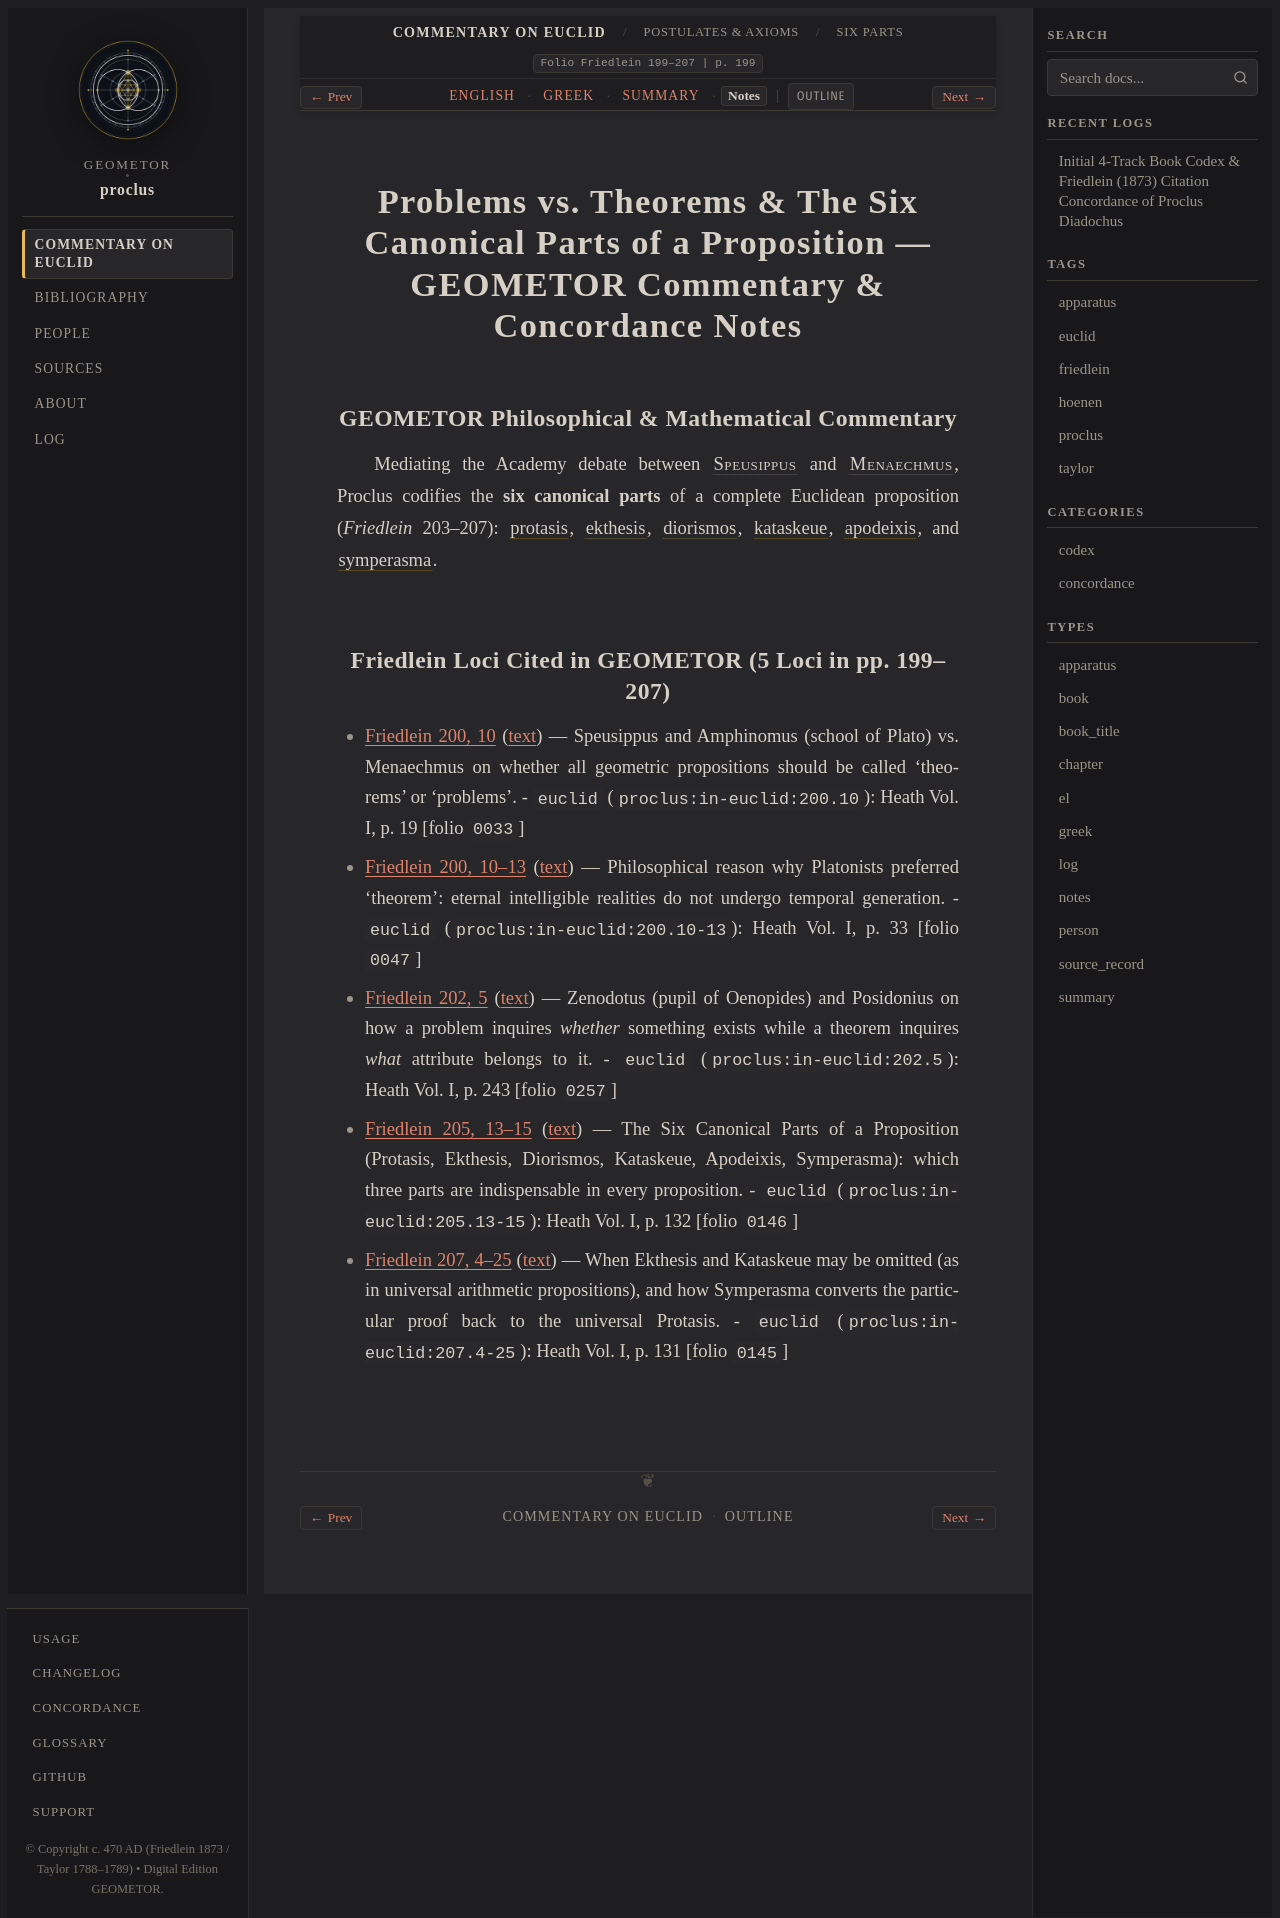

repository: geometor/proclus · page: in_euclidem/postulates-axioms/six_parts/notes.html · generator: sphinx

:order: 6
:layout: book
:canonical_id: Six Parts
:breadcrumb_title: Six Parts
:folio: Friedlein 199–207
:book: Postulates & Axioms
:type: notes
:tracks: English: index | Greek: greek | Summary: summary | Notes: notes

Problems vs. Theorems & The Six Canonical Parts of a Proposition — GEOMETOR Commentary & Concordance Notes
==========================================================================================================

GEOMETOR Philosophical & Mathematical Commentary
------------------------------------------------

Mediating the Academy debate between :person:`Speusippus <speusippus>` and :person:`Menaechmus <menaechmus>`, Proclus codifies the **six canonical parts** of a complete Euclidean proposition (*Friedlein* 203–207): :term:`protasis`, :term:`ekthesis`, :term:`diorismos`, :term:`kataskeue`, :term:`apodeixis`, and :term:`symperasma`.

Friedlein Loci Cited in GEOMETOR (5 Loci in pp. 199–207)
--------------------------------------------------------

* :ref:`Friedlein 200, 10 <conc-friedlein-200-10>` (:ref:`text <sec-six-parts>`) — Speusippus and Amphinomus (school of Plato) vs. Menaechmus on whether all geometric propositions should be called 'theorems' or 'problems'.
  - ``euclid`` (``proclus:in-euclid:200.10``): Heath Vol. I, p. 19 [folio ``0033``]
* :ref:`Friedlein 200, 10–13 <conc-friedlein-200-10-13>` (:ref:`text <sec-six-parts>`) — Philosophical reason why Platonists preferred 'theorem': eternal intelligible realities do not undergo temporal generation.
  - ``euclid`` (``proclus:in-euclid:200.10-13``): Heath Vol. I, p. 33 [folio ``0047``]
* :ref:`Friedlein 202, 5 <conc-friedlein-202-5>` (:ref:`text <sec-six-parts>`) — Zenodotus (pupil of Oenopides) and Posidonius on how a problem inquires *whether* something exists while a theorem inquires *what* attribute belongs to it.
  - ``euclid`` (``proclus:in-euclid:202.5``): Heath Vol. I, p. 243 [folio ``0257``]
* :ref:`Friedlein 205, 13–15 <conc-friedlein-205-13-15>` (:ref:`text <sec-six-parts>`) — The Six Canonical Parts of a Proposition (Protasis, Ekthesis, Diorismos, Kataskeue, Apodeixis, Symperasma): which three parts are indispensable in every proposition.
  - ``euclid`` (``proclus:in-euclid:205.13-15``): Heath Vol. I, p. 132 [folio ``0146``]
* :ref:`Friedlein 207, 4–25 <conc-friedlein-207-4-25>` (:ref:`text <sec-six-parts>`) — When Ekthesis and Kataskeue may be omitted (as in universal arithmetic propositions), and how Symperasma converts the particular proof back to the universal Protasis.
  - ``euclid`` (``proclus:in-euclid:207.4-25``): Heath Vol. I, p. 131 [folio ``0145``]
